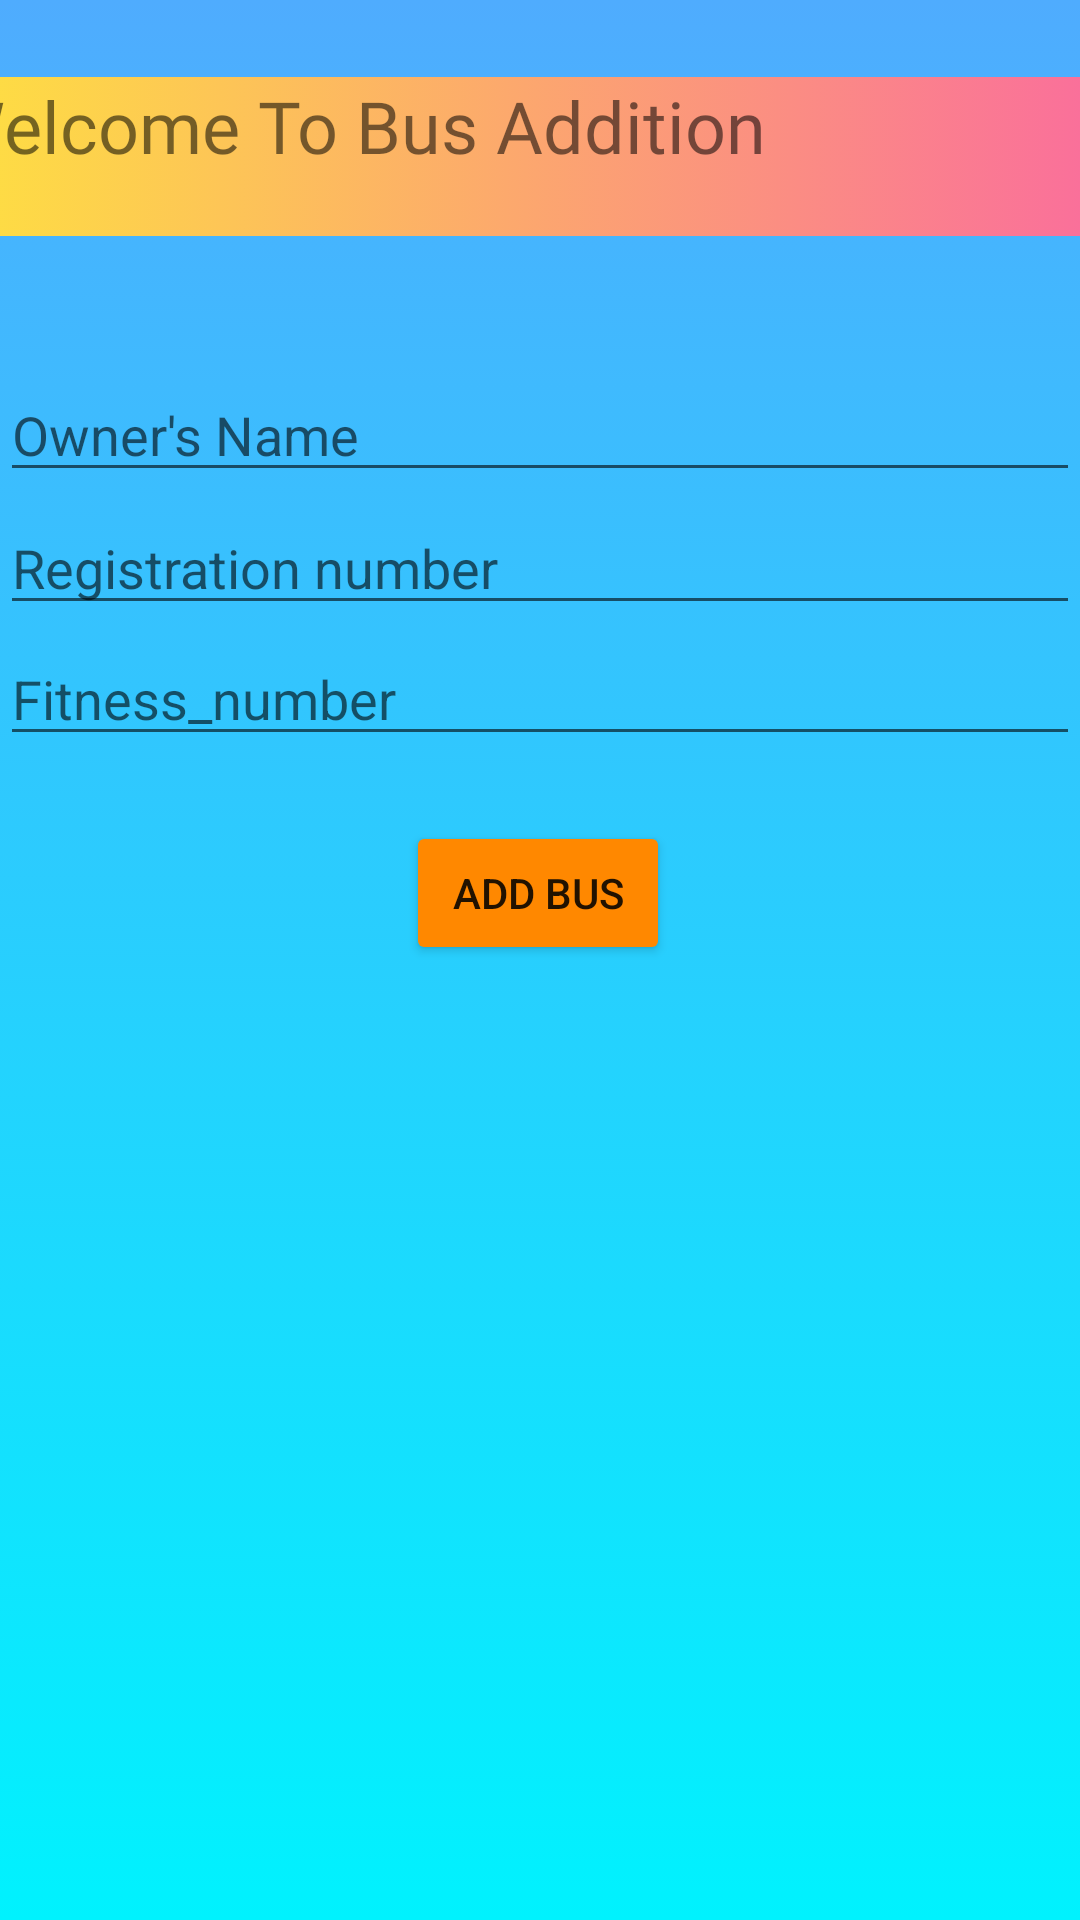

This screen was rendered from an Android layout file. Write that file and the resources it references.
<!-- AndroidManifest.xml: application theme Theme.Dynamic_Dhaka -->
<!-- res/layout/activity_bus_addition.xml -->
<?xml version="1.0" encoding="utf-8"?>
<androidx.constraintlayout.widget.ConstraintLayout xmlns:android="http://schemas.android.com/apk/res/android"
    xmlns:app="http://schemas.android.com/apk/res-auto"
    xmlns:tools="http://schemas.android.com/tools"
    android:layout_width="match_parent"
    android:layout_height="match_parent"
    android:background="@drawable/color"
    tools:context=".Bus_addition">
    <TextView
        android:id="@+id/textView2"
        android:layout_width="380dp"
        android:layout_height="53dp"
        android:background="@drawable/button_clr"
        android:fontFamily="@font/aclonica"
        android:text="Welcome To Bus Addition"
        android:textSize="24sp"
        app:layout_constraintBottom_toBottomOf="parent"
        app:layout_constraintEnd_toEndOf="parent"
        app:layout_constraintHorizontal_bias="1.0"
        app:layout_constraintStart_toStartOf="parent"
        app:layout_constraintTop_toTopOf="parent"
        app:layout_constraintVertical_bias="0.044" />

    <EditText
        android:id="@+id/rno"
        android:layout_width="0dp"
        android:layout_height="wrap_content"
        android:ems="10"
        android:hint="Registration number"
        android:inputType="textPersonName"
        app:layout_constraintBottom_toBottomOf="parent"
        app:layout_constraintEnd_toEndOf="parent"
        app:layout_constraintHorizontal_bias="0.0"
        app:layout_constraintStart_toStartOf="parent"
        app:layout_constraintTop_toTopOf="parent"
        app:layout_constraintVertical_bias="0.279" />

    <EditText
        android:id="@+id/fno"
        android:layout_width="0dp"
        android:layout_height="wrap_content"
        android:ems="10"
        android:hint="Fitness_number"
        android:inputType="textPersonName"
        app:layout_constraintBottom_toBottomOf="parent"
        app:layout_constraintEnd_toEndOf="parent"
        app:layout_constraintHorizontal_bias="0.0"
        app:layout_constraintStart_toStartOf="parent"
        app:layout_constraintTop_toTopOf="parent"
        app:layout_constraintVertical_bias="0.352" />

    <EditText
        android:id="@+id/ona"
        android:layout_width="0dp"
        android:layout_height="wrap_content"
        android:ems="10"
        android:hint="Owner's Name"
        android:inputType="textPersonName"
        app:layout_constraintBottom_toBottomOf="parent"
        app:layout_constraintEnd_toEndOf="parent"
        app:layout_constraintHorizontal_bias="0.0"
        app:layout_constraintStart_toStartOf="parent"
        app:layout_constraintTop_toTopOf="parent"
        app:layout_constraintVertical_bias="0.205" />

    <Button
        android:id="@+id/bt4"
        android:layout_width="wrap_content"
        android:layout_height="wrap_content"
        android:onClick="add_data"
        android:text="Add Bus"
        app:backgroundTint="@android:color/holo_orange_dark"
        app:layout_constraintBottom_toBottomOf="parent"
        app:layout_constraintEnd_toEndOf="parent"
        app:layout_constraintHorizontal_bias="0.498"
        app:layout_constraintStart_toStartOf="parent"
        app:layout_constraintTop_toTopOf="parent"
        app:layout_constraintVertical_bias="0.462" />
</androidx.constraintlayout.widget.ConstraintLayout>
<!-- resources referenced by this layout -->
<resources>
  <!-- drawable button_clr (drawable) -->
  <?xml version="1.0" encoding="utf-8"?>
  <selector xmlns:android="http://schemas.android.com/apk/res/android">
      <item>
          <shape>
              <gradient android:angle="180"
                  android:startColor="#fa709a"
                  android:endColor="#fee140"
                  android:type="linear"/>
          </shape>
      </item>
  </selector>
  <!-- drawable color (drawable) -->
  <?xml version="1.0" encoding="utf-8"?>
  <selector xmlns:android="http://schemas.android.com/apk/res/android">
  <item>
      <shape>
         <gradient android:angle="270"
          android:startColor="#4facfe"
             android:endColor="#00f2fe"
             android:type="linear"/>
      </shape>
  </item>
  </selector>
  <style name="Theme.Dynamic_Dhaka" parent="Theme.MaterialComponents.DayNight.NoActionBar">
          
          <item name="colorPrimary">@color/purple_500</item>
          <item name="colorPrimaryVariant">@color/purple_700</item>
          <item name="colorOnPrimary">@color/white</item>
          
          <item name="colorSecondary">@color/teal_200</item>
          <item name="colorSecondaryVariant">@color/teal_700</item>
          <item name="colorOnSecondary">@color/black</item>
          
          <item name="android:statusBarColor" tools:targetApi="l">?attr/colorPrimaryVariant</item>
          
      </style>
  <!-- not gathered from this repository: default colours our renderer supplied (Android Studio template values) -->
  <color name="purple_500">#FF6200EE</color>
  <color name="purple_700">#FF3700B3</color>
  <color name="teal_200">#FF03DAC5</color>
  <color name="teal_700">#FF018786</color>
  <color name="black">#FF000000</color>
  <color name="white">#FFFFFFFF</color>
</resources>
